2-way image classification set "data" from GitHub (Sammy199710/TFM_PROYECTO_UNIR_2024); label vocabulary: healthy, infected.

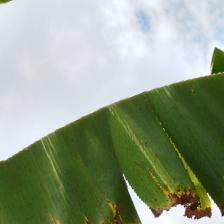
Label: infected

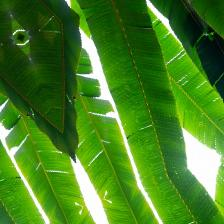
Label: healthy

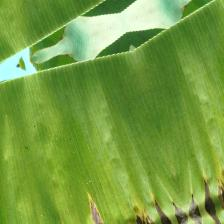
Label: infected

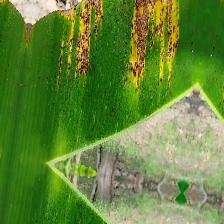
Label: infected

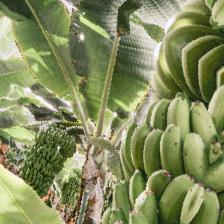
Label: healthy

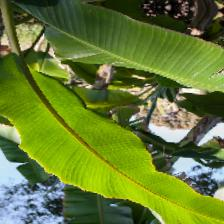
Label: healthy
